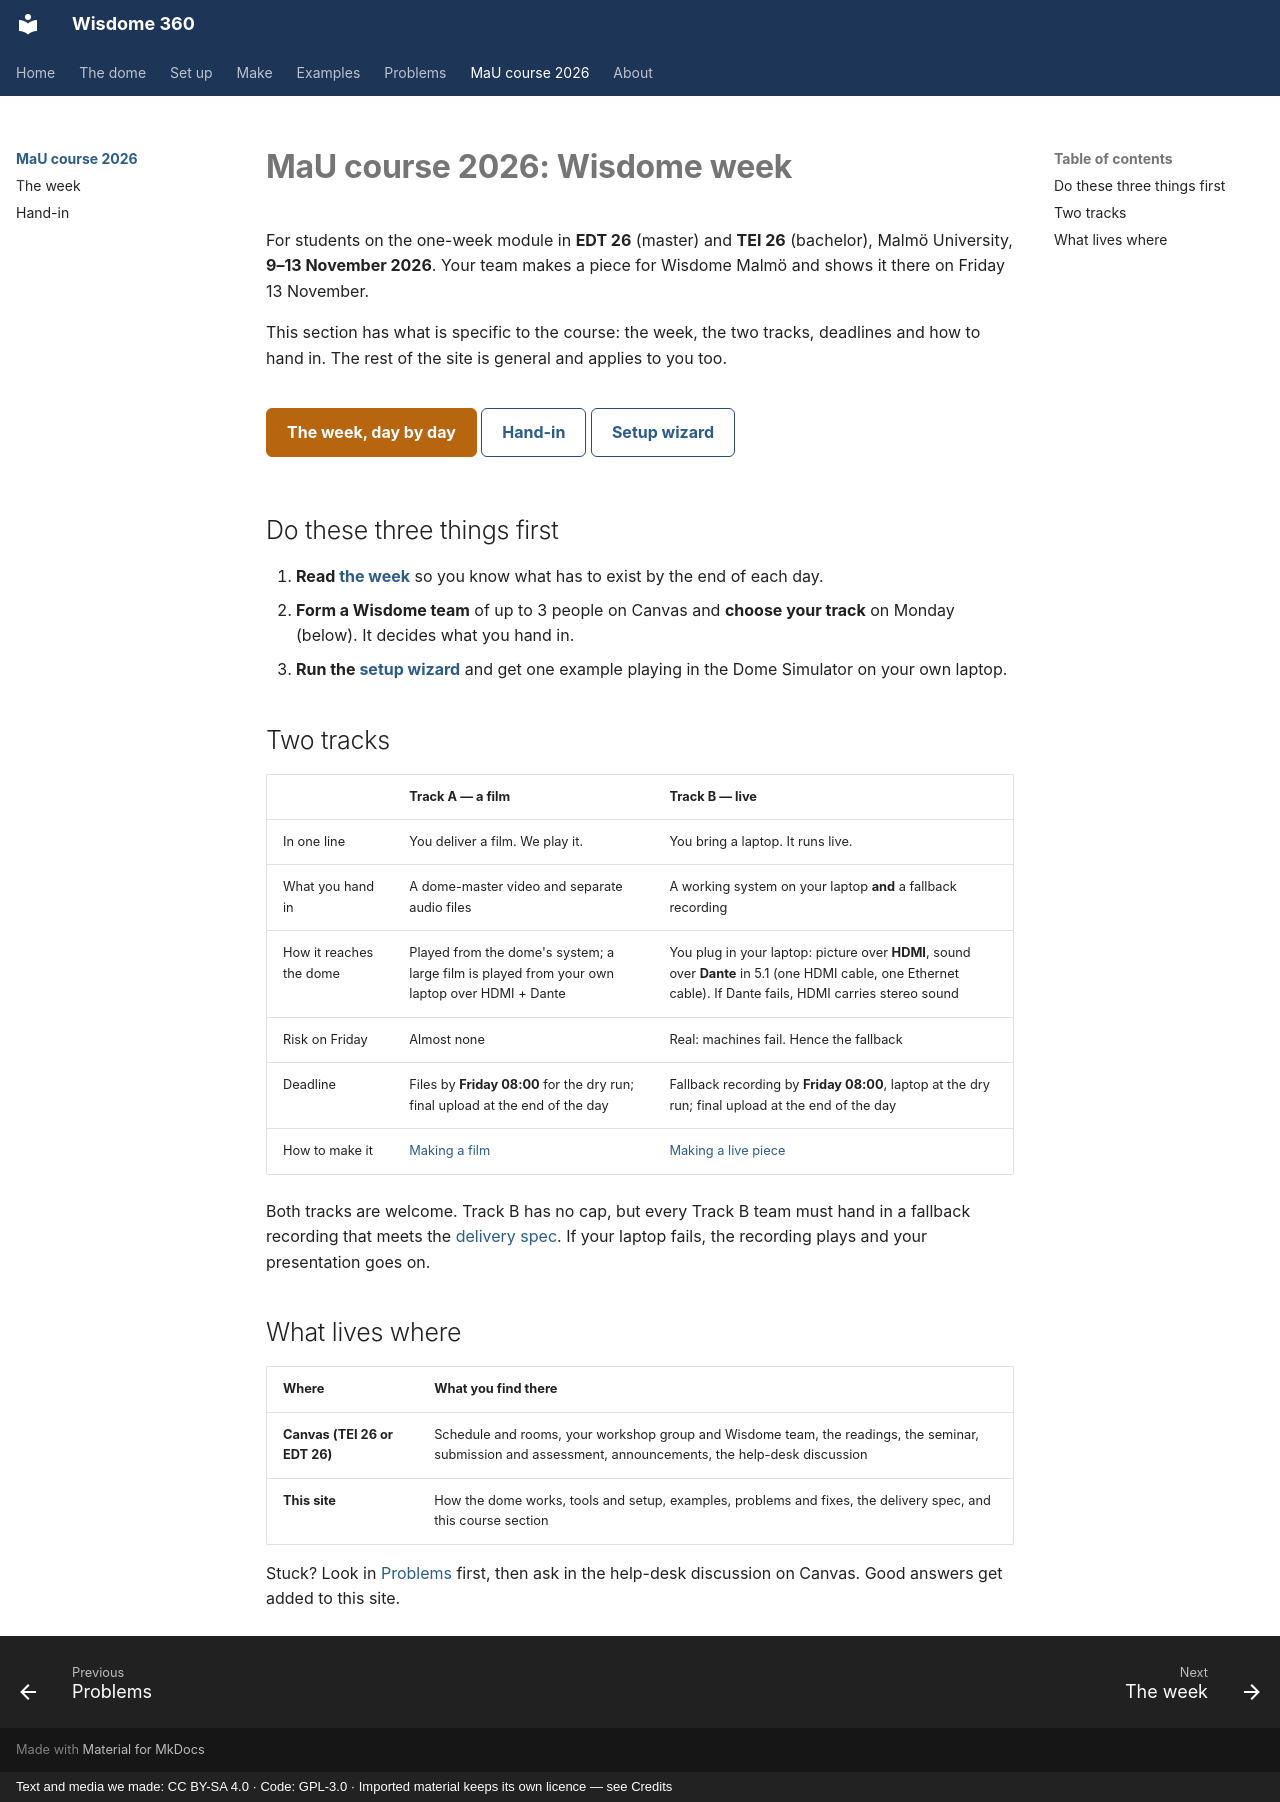

repository: dcuartielles/wisdome-360 · page: course/index.html · generator: mkdocs · copyright: Text and media we made: CC BY-SA 4.0 · Code: GPL-3.0 · Imported material keeps its own licence — see Credits

---
title: MaU course 2026
---

# MaU course 2026: Wisdome week

For students on the one-week module in **EDT 26** (master) and **TEI 26** (bachelor), Malmö University, **9–13 November 2026**. Your team makes a piece for Wisdome Malmö and shows it there on Friday 13 November.

This section has what is specific to the course: the week, the two tracks, deadlines and how to hand in. The rest of the site is general and applies to you too.

<div class="w360-go" markdown>
[The week, day by day](week.md){ .primary }
[Hand-in](hand-in.md)
[Setup wizard](../setup/wizard.html)
</div>

## Do these three things first

1. **Read [the week](week.md)** so you know what has to exist by the end of each day.
2. **Form a Wisdome team** of up to 3 people on Canvas and **choose your track** on Monday (below). It decides what you hand in.
3. **Run the [setup wizard](../setup/wizard.html)** and get one example playing in the Dome Simulator on your own laptop.

## Two tracks

| | **Track A — a film** | **Track B — live** |
|---|---|---|
| In one line | You deliver a film. We play it. | You bring a laptop. It runs live. |
| What you hand in | A dome-master video and separate audio files | A working system on your laptop **and** a fallback recording |
| How it reaches the dome | Played from the dome's system; a large film is played from your own laptop over HDMI + Dante | You plug in your laptop: picture over **HDMI**, sound over **Dante** in 5.1 (one HDMI cable, one Ethernet cable). If Dante fails, HDMI carries stereo sound |
| Risk on Friday | Almost none | Real: machines fail. Hence the fallback |
| Deadline | Files by **Friday 08:00** for the dry run; final upload at the end of the day | Fallback recording by **Friday 08:00**, laptop at the dry run; final upload at the end of the day |
| How to make it | [Making a film](../make/film.md) | [Making a live piece](../make/live.md) |

Both tracks are welcome. Track B has no cap, but every Track B team must hand in a fallback recording that meets the [delivery spec](../reference/delivery-spec.md). If your laptop fails, the recording plays and your presentation goes on.

## What lives where

<div class="w360-split" markdown>

| Where | What you find there |
|---|---|
| **Canvas** (TEI 26 or EDT 26) | Schedule and rooms, your workshop group and Wisdome team, the readings, the seminar, submission and assessment, announcements, the help-desk discussion |
| **This site** | How the dome works, tools and setup, examples, problems and fixes, the delivery spec, and this course section |

</div>

Stuck? Look in [Problems](../problems.md) first, then ask in the help-desk discussion on Canvas. Good answers get added to this site.
